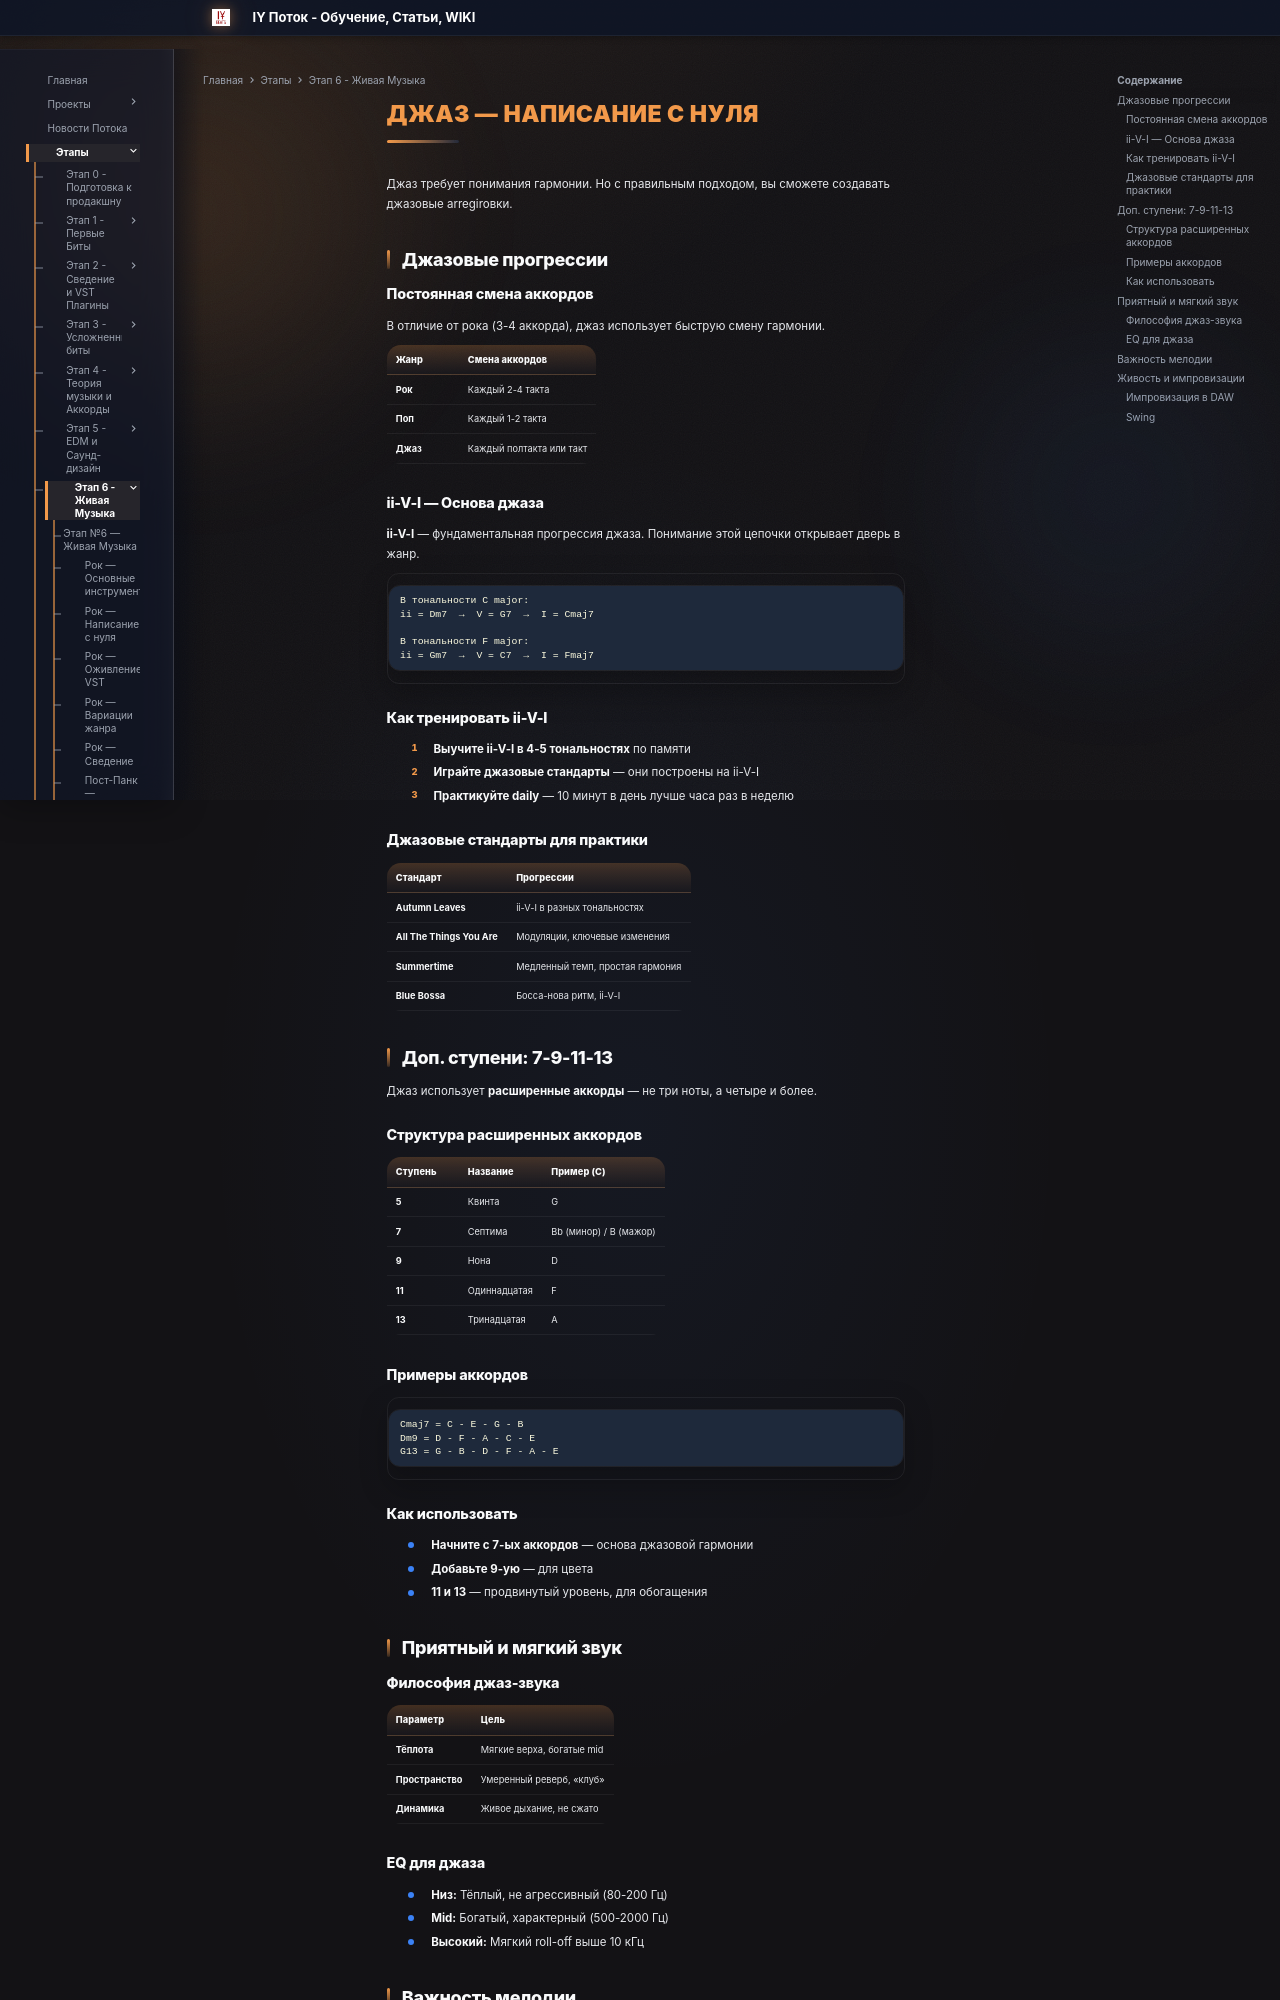

repository: programmcompose/potoksite · page: etap6/jazz-napisanie-s-nulya/index.html · generator: mkdocs

# Джаз — Написание с нуля

Джаз требует понимания гармонии. Но с правильным подходом, вы сможете создавать джазовые arregiroвки.

## Джазовые прогрессии

### Постоянная смена аккордов

В отличие от рока (3-4 аккорда), джаз использует быструю смену гармонии.

| Жанр | Смена аккордов |
|------|---------------|
| **Рок** | Каждый 2-4 такта |
| **Поп** | Каждый 1-2 такта |
| **Джаз** | Каждый полтакта или такт |

### ii-V-I — Основа джаза

**ii-V-I** — фундаментальная прогрессия джаза. Понимание этой цепочки открывает дверь в жанр.

```
В тональности C major:
ii = Dm7  →  V = G7  →  I = Cmaj7

В тональности F major:
ii = Gm7  →  V = C7  →  I = Fmaj7
```

### Как тренировать ii-V-I

1. **Выучите ii-V-I в 4-5 тональностях** по памяти
2. **Играйте джазовые стандарты** — они построены на ii-V-I
3. **Практикуйте daily** — 10 минут в день лучше часа раз в неделю

### Джазовые стандарты для практики

| Стандарт | Прогрессии |
|---------|-----------|
| **Autumn Leaves** | ii-V-I в разных тональностях |
| **All The Things You Are** | Модуляции, ключевые изменения |
| **Summertime** | Медленный темп, простая гармония |
| **Blue Bossa** | Босса-нова ритм, ii-V-I |

## Доп. ступени: 7-9-11-13

Джаз использует **расширенные аккорды** — не три ноты, а четыре и более.

### Структура расширенных аккордов

| Ступень | Название | Пример (C) |
|---------|----------|-----------|
| **5** | Квинта | G |
| **7** | Септима | Bb (минор) / B (мажор) |
| **9** | Нонa | D |
| **11** | Одиннадцатая | F |
| **13** | Тринадцатая | A |

### Примеры аккордов

```
Cmaj7 = C - E - G - B
Dm9 = D - F - A - C - E
G13 = G - B - D - F - A - E
```

### Как использовать

- **Начните с 7-ых аккордов** — основа джазовой гармонии
- **Добавьте 9-ую** — для цвета
- **11 и 13** — продвинутый уровень, для обогащения

## Приятный и мягкий звук

### Философия джаз-звука

| Параметр | Цель |
|----------|------|
| **Тёплота** | Мягкие верха, богатые mid |
| **Пространство** | Умеренный реверб, «клуб» |
| **Динамика** | Живое дыхание, не сжато |
